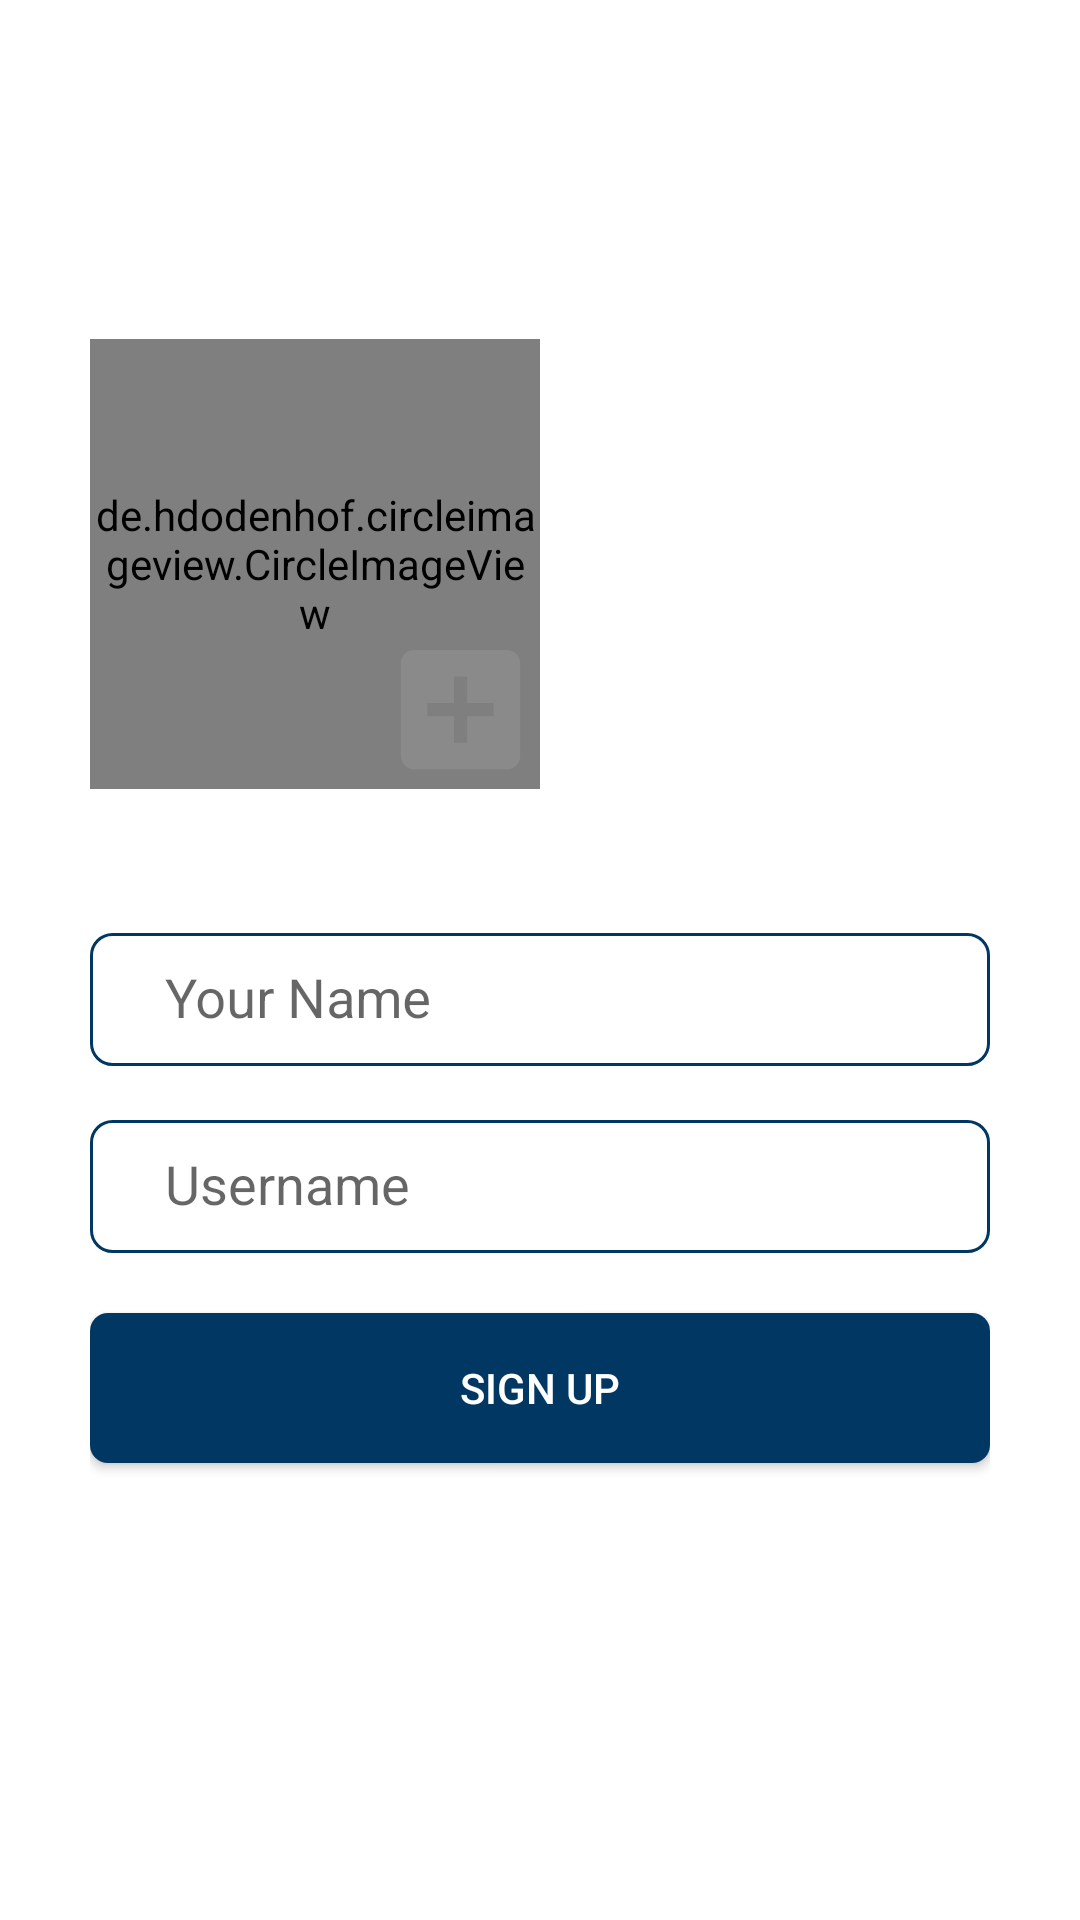

The Android layout XML behind this screen, and the referenced resources:
<!-- AndroidManifest.xml: application theme AppTheme -->
<!-- res/layout/fragment_set_username.xml -->
<?xml version="1.0" encoding="utf-8"?>
<androidx.constraintlayout.widget.ConstraintLayout
    xmlns:android="http://schemas.android.com/apk/res/android"
    xmlns:app="http://schemas.android.com/apk/res-auto"
    xmlns:tools="http://schemas.android.com/tools"
    android:layout_width="match_parent"
    android:layout_height="match_parent">

    <androidx.core.widget.ContentLoadingProgressBar
        android:id="@+id/progressBar2"
        android:layout_width="wrap_content"
        android:layout_height="wrap_content"
        app:layout_constraintBottom_toBottomOf="parent"
        app:layout_constraintEnd_toEndOf="parent"
        android:visibility="gone"
        app:layout_constraintStart_toStartOf="parent"
        app:layout_constraintTop_toTopOf="parent">

    </androidx.core.widget.ContentLoadingProgressBar>

    <LinearLayout
        android:id="@+id/linearLayout2"
        android:layout_width="match_parent"
        android:layout_height="match_parent"
        android:background="#fff"
        android:gravity="center"
        tools:context=".ui.setup.screens.setusername.SetUsernameFragment">

        <LinearLayout
            android:layout_width="300dp"
            android:layout_height="match_parent"
            android:layout_gravity="center_horizontal|center_vertical"
            android:background="#fff"
            android:gravity="center_vertical"
            android:orientation="vertical">

            <RelativeLayout
                android:layout_width="150dp"
                android:layout_height="150dp"
                android:layout_marginBottom="30dp">

                <de.hdodenhof.circleimageview.CircleImageView xmlns:app="http://schemas.android.com/apk/res-auto"
                    android:id="@+id/profile_image"
                    android:layout_width="match_parent"
                    android:layout_height="match_parent"
                    android:src="@drawable/ic_mail_profile_picture_male"
                    app:civ_border_color="#FF000000"
                    app:civ_border_width="2dp" />

                <ImageButton
                    android:id="@+id/change_profile_image"
                    android:layout_width="wrap_content"
                    android:layout_height="wrap_content"
                    android:layout_alignParentRight="true"
                    android:layout_alignParentBottom="true"
                    android:background="#00FFFFFF"
                    android:src="@drawable/ic_change_profile" />
            </RelativeLayout>

            <com.google.android.material.textfield.TextInputLayout style="@style/OuterEditText">

                <com.google.android.material.textfield.TextInputEditText
                    android:id="@+id/name_input"
                    style="@style/EditText"
                    android:hint="@string/name" />
            </com.google.android.material.textfield.TextInputLayout>


            <com.google.android.material.textfield.TextInputLayout style="@style/OuterEditText">

                <com.google.android.material.textfield.TextInputEditText
                    android:id="@+id/username_input"
                    style="@style/EditText"
                    android:hint="@string/username" />
            </com.google.android.material.textfield.TextInputLayout>

            <Button
                android:id="@+id/confirm_button"
                style="@style/SubmitButton"
                android:layout_marginTop="20dp"
                android:text="@string/sign_up"
                android:textColor="#fff" />

            <TextView
                android:id="@+id/noteText"
                android:layout_width="wrap_content"
                android:layout_height="wrap_content"
                android:layout_marginTop="20dp" />
        </LinearLayout>
    </LinearLayout>


</androidx.constraintlayout.widget.ConstraintLayout>
<!-- resources referenced by this layout -->
<resources>
  <!-- drawable ic_change_profile (drawable) -->
  <vector android:height="53dp" android:tint="#8A8A8A"
      android:viewportHeight="24" android:viewportWidth="24"
      android:width="53dp" xmlns:android="http://schemas.android.com/apk/res/android">
      <path android:fillColor="@android:color/white" android:pathData="M19,3L5,3c-1.11,0 -2,0.9 -2,2v14c0,1.1 0.89,2 2,2h14c1.1,0 2,-0.9 2,-2L21,5c0,-1.1 -0.9,-2 -2,-2zM17,13h-4v4h-2v-4L7,13v-2h4L11,7h2v4h4v2z"/>
  </vector>
  <!-- drawable ic_mail_profile_picture_male: vector/xml drawable (drawable, 4291 chars, omitted) -->
  <string name="name">Your Name</string>
  <string name="sign_up">Sign Up</string>
  <string name="username">Username</string>
  <style name="EditText">
          <item name="android:layout_width">match_parent</item>
          <item name="android:layout_height">wrap_content</item>
          <item name="android:paddingLeft">25dp</item>
          <item name="android:background">@drawable/edit_text</item>
          <item name="android:paddingTop">10dp</item>
          <item name="android:paddingBottom">10dp</item>
      </style>
  <style name="OuterEditText">
          <item name="android:layout_width">300dp</item>
          <item name="android:layout_height">wrap_content</item>
          <item name="android:layout_marginTop">7dp</item>
      </style>
  <style name="SubmitButton">
          <item name="android:layout_width">match_parent</item>
          <item name="android:layout_height">50dp</item>
          <item name="android:background">@drawable/submit_button</item>
          <item name="android:textColor">@color/submit_button_text_color</item>
  
      </style>
  <style name="AppTheme" parent="Theme.AppCompat.Light.NoActionBar">
          
          <item name="colorPrimary">@color/colorPrimary</item>
          <item name="colorPrimaryDark">@color/colorPrimaryDark</item>
          <item name="colorAccent">@color/colorAccent</item>
      </style>
  <!-- drawable edit_text (drawable) -->
  <?xml version="1.0" encoding="utf-8"?>
  <shape xmlns:android="http://schemas.android.com/apk/res/android"
      android:shape="rectangle">
      <corners android:radius="7dp" />
      <stroke android:width="3px" android:color="#003863" />
  </shape>
  <!-- drawable submit_button (drawable) -->
  <?xml version="1.0" encoding="utf-8"?>
  <shape xmlns:android="http://schemas.android.com/apk/res/android" android:shape="rectangle">
      <solid android:color="#003863"/>
      <corners android:radius="6dp"/>
  </shape>
  <color name="submit_button_text_color">#ffffff</color>
  <color name="colorPrimary">#6200EE</color>
  <color name="colorPrimaryDark">#3700B3</color>
  <color name="colorAccent">#03DAC5</color>
</resources>
